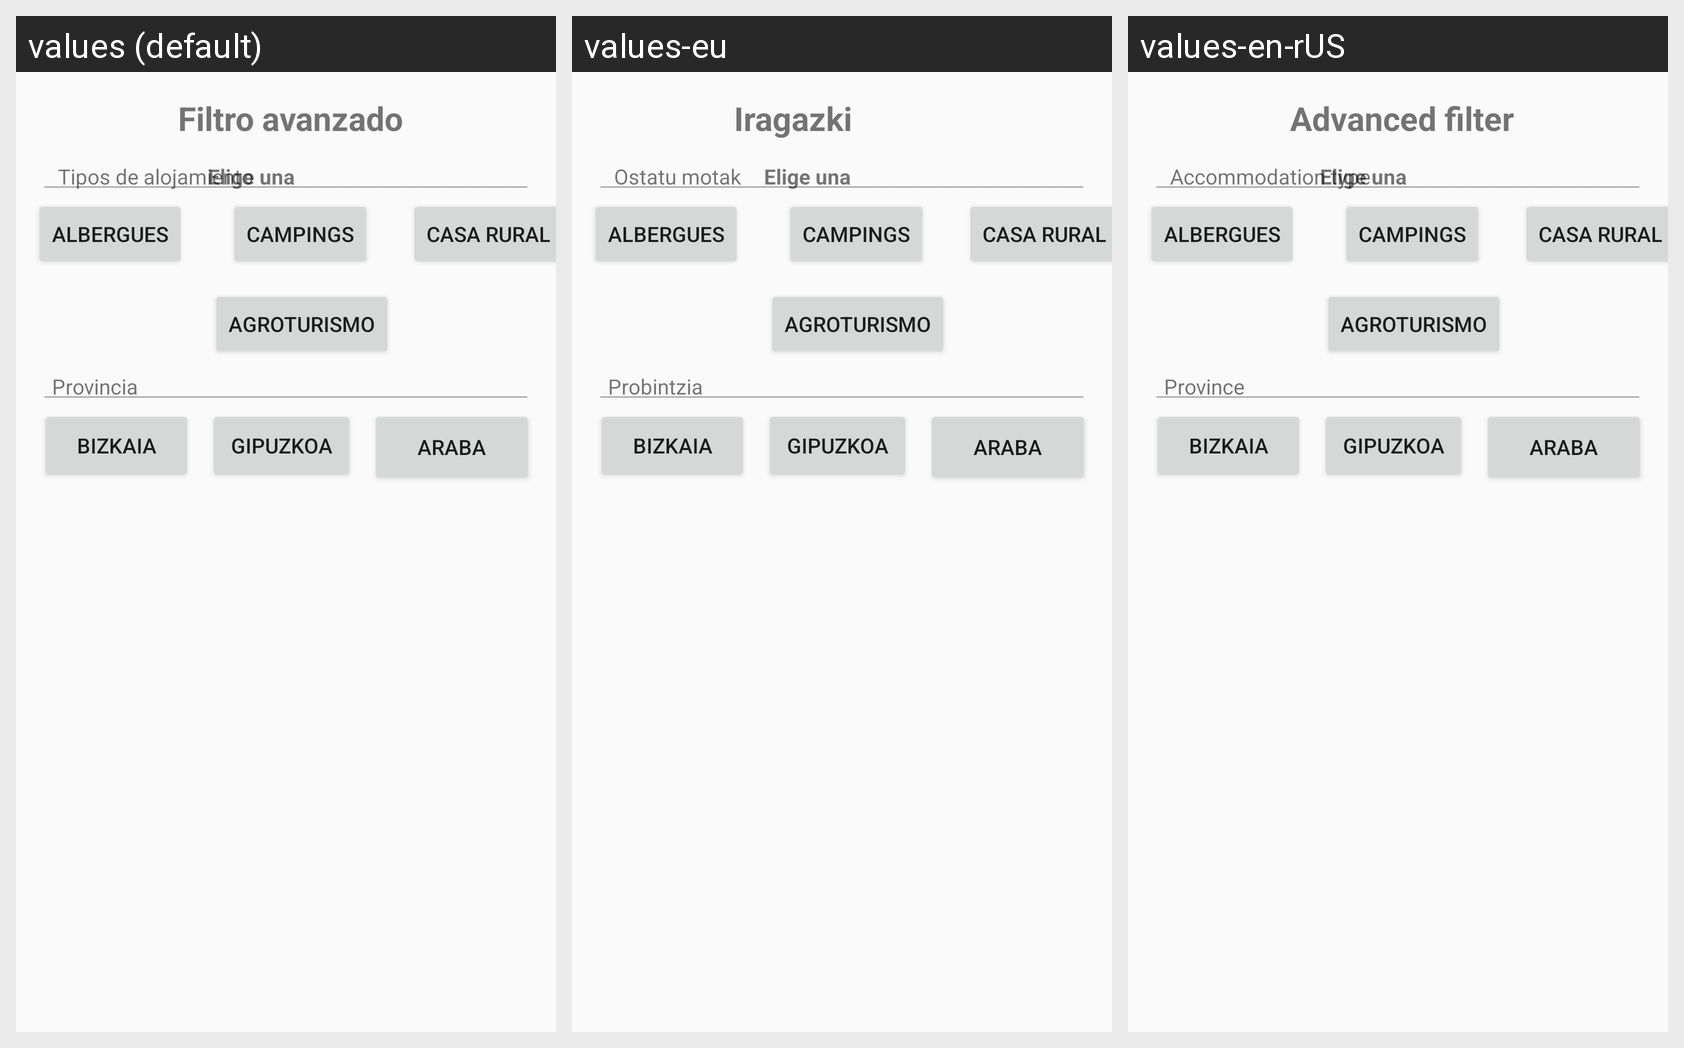

This grid shows one Android layout under several languages. Give, for every string resource on the screen, its name, the default text and each shown locale's text.
Android screen res/layout/custom_dialogo.xml rendered under 3 locales, left to right: values (default), values-eu, values-en-rUS. Device: Nexus 5 (rendered at 1080×1920; each locale shown at half size, 540×960, under a caption strip naming it); theme AppTheme.
Strings drawn on this screen, with the default value and each locale's value (text and hints the layout hard-codes, and strings that could not be matched under every locale, appear in the picture but are not listed):

filtro_avanzado
  values: Filtro avanzado
  values-eu: Iragazki aurreratua
  values-en-rUS: Advanced filter

probintzia
  values: Provincia
  values-eu: Probintzia
  values-en-rUS: Province

ostatu_motak
  values: Tipos de alojamiento
  values-eu: Ostatu motak
  values-en-rUS: Accommodation type
